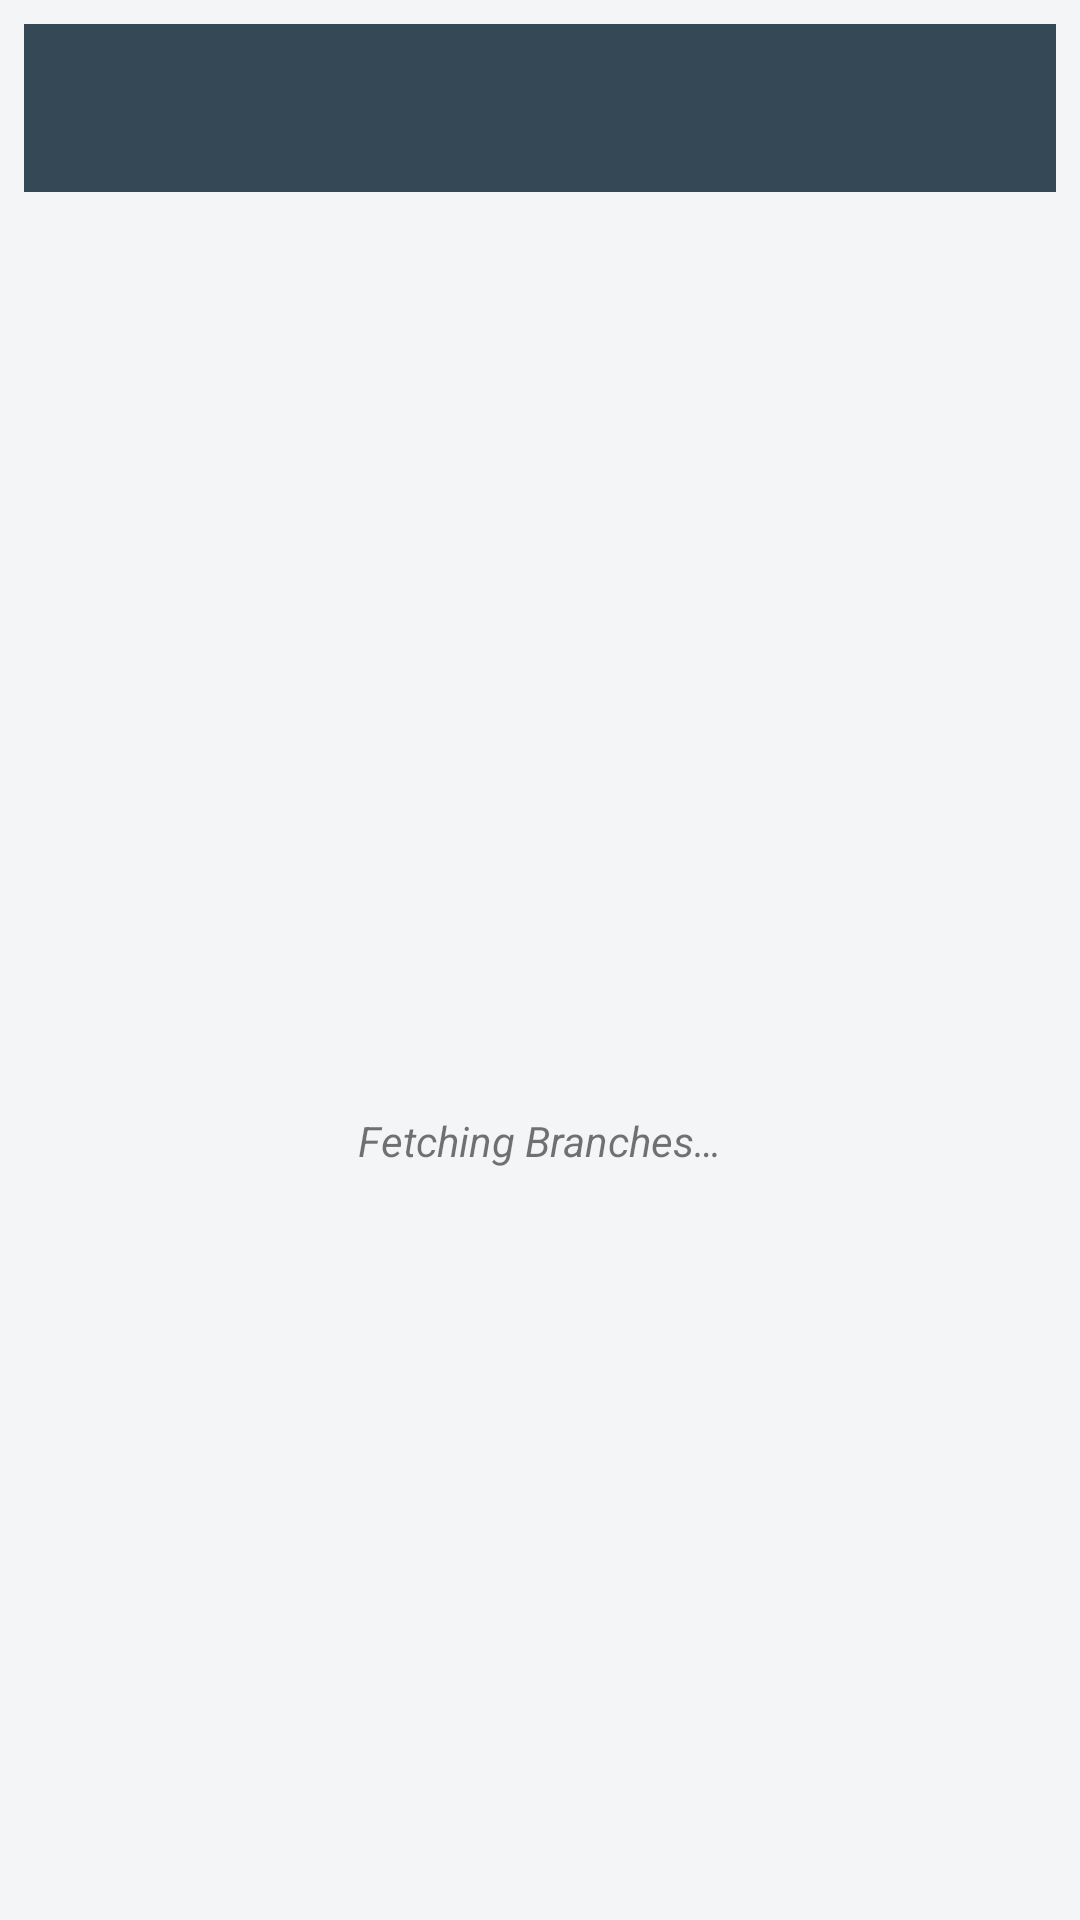

This screen was rendered from an Android layout file. Write that file and the resources it references.
<!-- AndroidManifest.xml: application theme AppTheme -->
<!-- res/layout/activity_choose_branch.xml -->
<?xml version="1.0" encoding="utf-8"?>
<androidx.constraintlayout.widget.ConstraintLayout xmlns:android="http://schemas.android.com/apk/res/android"
    xmlns:app="http://schemas.android.com/apk/res-auto"
    xmlns:tools="http://schemas.android.com/tools"
    android:layout_width="match_parent"
    android:layout_height="match_parent"
    android:padding="8dp"
    android:background="@color/colorBackground1"
    tools:context=".my_department_selector.DepartmentSelectorActivity">

    <LinearLayout
        android:id="@+id/info_root_layout"
        android:layout_width="0dp"
        android:layout_height="0dp"
        android:gravity="center"
        android:orientation="vertical"
        app:layout_constraintBottom_toBottomOf="parent"
        app:layout_constraintEnd_toEndOf="parent"
        app:layout_constraintStart_toStartOf="parent"
        app:layout_constraintTop_toBottomOf="@+id/relativeLayout3">

        <ImageView
            android:id="@+id/infoIV"
            android:layout_width="48dp"
            android:layout_height="48dp"
            android:contentDescription="@string/information_icon_image_view" />

        <TextView
            android:id="@+id/infoTV"
            android:layout_width="wrap_content"
            android:layout_height="wrap_content"
            android:gravity="center"
            android:text="@string/fetching_branches"
            android:textStyle="italic" />
    </LinearLayout>

    <androidx.appcompat.widget.Toolbar
        android:id="@+id/toolbar"
        android:layout_width="match_parent"
        android:layout_height="?attr/actionBarSize"
        android:background="@color/colorPrimary"
        android:theme="@style/ThemeOverlay.AppCompat.ActionBar"
        app:layout_constraintEnd_toEndOf="parent"
        app:layout_constraintStart_toStartOf="parent"
        app:layout_constraintTop_toTopOf="parent"
        app:titleTextColor="@android:color/white" />















    <GridView
        android:id="@+id/gridview"
        android:layout_width="wrap_content"
        android:layout_height="0dp"
        android:layout_marginStart="0dp"
        android:layout_marginTop="32dp"
        android:layout_marginEnd="0dp"
        android:layout_marginBottom="8dp"
        android:gravity="center"
        android:horizontalSpacing="10dp"
        android:numColumns="2"
        android:stretchMode="columnWidth"
        android:verticalSpacing="24dp"
        app:layout_constraintBottom_toBottomOf="parent"
        app:layout_constraintEnd_toEndOf="parent"
        app:layout_constraintStart_toStartOf="parent"
        app:layout_constraintTop_toBottomOf="@+id/relativeLayout3" />

    <RelativeLayout
        android:id="@+id/relativeLayout3"
        android:layout_width="wrap_content"
        android:layout_height="wrap_content"
        android:layout_marginStart="8dp"
        android:layout_marginTop="0dp"
        android:layout_marginEnd="8dp"
        app:layout_constraintEnd_toEndOf="parent"
        app:layout_constraintStart_toStartOf="parent"
        app:layout_constraintTop_toBottomOf="@+id/toolbar">



        <TextView
            android:id="@+id/textView"
            android:layout_width="wrap_content"
            android:layout_height="wrap_content"
            android:layout_marginStart="0dp"
            android:layout_centerHorizontal="true"
            android:text=""
            android:textAppearance="@style/TextAppearance.AppCompat.Large"
            android:textSize="12sp"
            android:textStyle="bold" />

    </RelativeLayout>

</androidx.constraintlayout.widget.ConstraintLayout>
<!-- resources referenced by this layout -->
<resources>
  <color name="colorBackground1">#F3F5F6</color>
  <color name="colorPrimary">#344955</color>
  <string name="fetching_branches">Fetching Branches…</string>
  <string name="information_icon_image_view">Information Icon Image View</string>
  <style name="AppTheme" parent="Theme.AppCompat.Light.NoActionBar">
          
          <item name="colorPrimary">@color/colorPrimary</item>
          <item name="colorPrimaryDark">@color/colorPrimaryDark</item>
          <item name="colorAccent">@color/colorAccent</item>
          <item name="colorSecondary">@color/colorSecondaryPrimary</item>
      </style>
  <color name="colorPrimaryDark">#232534</color>
  <color name="colorAccent">#4A6572</color>
  <color name="colorSecondaryPrimary">#F9AA33</color>
</resources>
